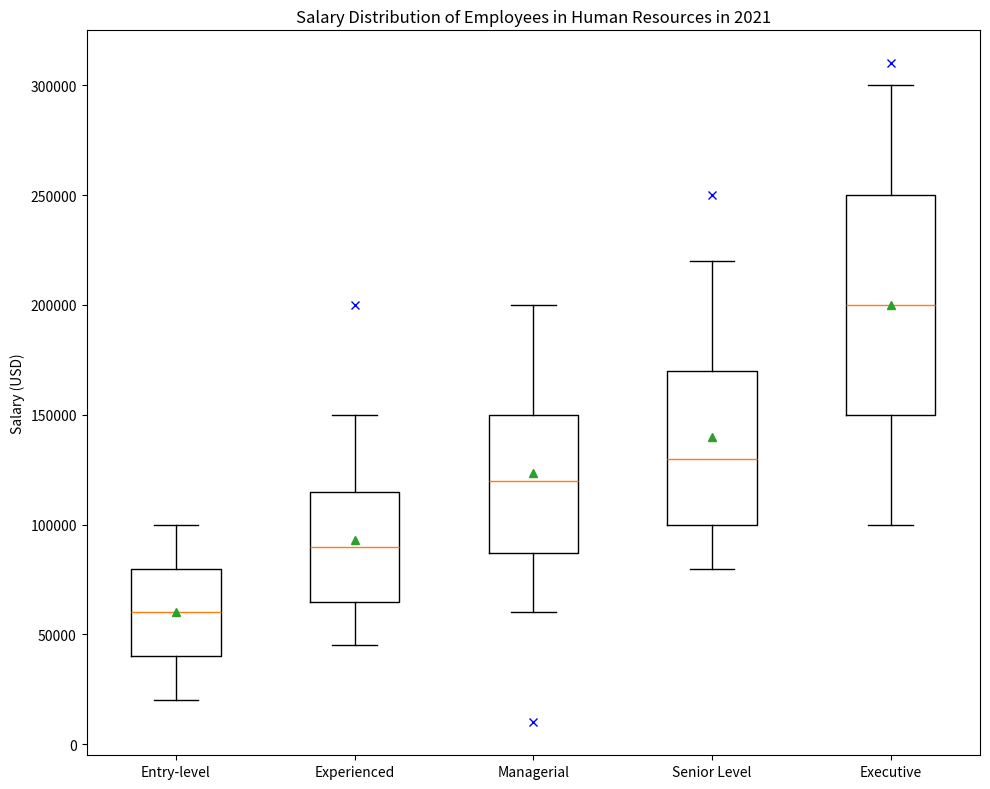

This figure's Python source: (Note: this script raises an exception after producing the figure.)

import matplotlib.pyplot as plt
import numpy as np

# Restructure the data
Home_Type = ["Entry-level","Experienced","Managerial","Senior Level","Executive"]
Min_Salary = [20000,45000,60000,80000,100000]
Q1_Salary = [40000,65000,87000,100000,150000]
Median_Salary = [60000,90000,120000,130000,200000]
Q3_Salary = [80000,115000,150000,170000,250000]
Max_Salary = [100000,150000,200000,220000,300000]
Outlier_Salary = [[], [200000], [10000], [250000], [310000]]

fig = plt.figure(figsize=(10,8))
ax = fig.add_subplot(111)
ax.set_title("Salary Distribution of Employees in Human Resources in 2021")
ax.boxplot(np.array([Min_Salary, Q1_Salary, Median_Salary, Q3_Salary, Max_Salary]), labels=Home_Type, showmeans=True)

# Plot the outliers
for x in range(len(Home_Type)):
    y = Outlier_Salary[x]
    if len(y) > 0:
        x_coords = np.repeat(x+1, len(y))
        ax.plot(x_coords, y, "bx")
ax.set_ylabel('Salary (USD)')
# Automatically resize the image
plt.tight_layout()

# Save the figure
plt.savefig("/cpfs01/user/yehancheng/workspace/datasets/SimChartV2/hancheng/box/png_val/box_8.png")

# Clear the current image state
plt.clf()
